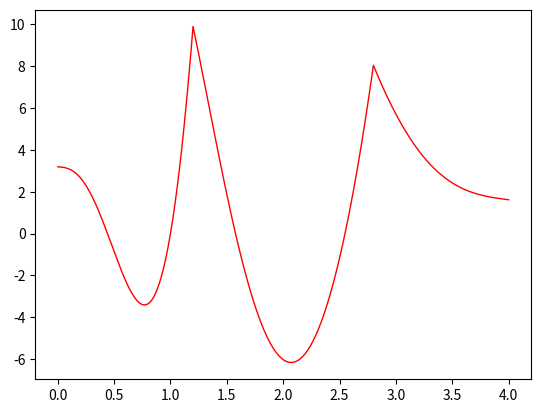

This chart was generated by the following Python code:
#!/usr/bin/python3
# -*- coding: utf-8 -*-
# @Time    : 2021/12/8 下午5:38
# [redacted]
# [redacted]
# @File    : piecewiseBezierSpline.py
# @Software: PyCharm

"""
Generation of the piecewise bezier spline.
"""

import numpy as np
import matplotlib.pyplot as plt

class Point3f:
    def __init__(self, s, d, t):
        self.s_ = s
        self.d_ = d
        self.t_ = t

class BezierPiecewiseCurve:
    def __init__(self, s, d, ref_stamps):
        assert(len(s) == len(d))
        assert((len(ref_stamps) - 1) * 5 + 1 == len(s))
        self.ref_stamps_ = ref_stamps
        self.segment_num_ = len(ref_stamps) - 1
        self.s_coefficients_ = np.zeros((self.segment_num_, 6))
        self.d_coefficients_ = np.zeros((self.segment_num_, 6))
        for i in range(0, self.segment_num_):
            start_influenced_index = i * 5
            self.s_coefficients_[i][0] = s[start_influenced_index]
            self.s_coefficients_[i][1] = s[start_influenced_index + 1]
            self.s_coefficients_[i][2] = s[start_influenced_index + 2]
            self.s_coefficients_[i][3] = s[start_influenced_index + 3]
            self.s_coefficients_[i][4] = s[start_influenced_index + 4]
            self.s_coefficients_[i][5] = s[start_influenced_index + 5]
            self.d_coefficients_[i][0] = d[start_influenced_index]
            self.d_coefficients_[i][1] = d[start_influenced_index + 1]
            self.d_coefficients_[i][2] = d[start_influenced_index + 2]
            self.d_coefficients_[i][3] = d[start_influenced_index + 3]
            self.d_coefficients_[i][4] = d[start_influenced_index + 4]
            self.d_coefficients_[i][5] = d[start_influenced_index + 5]

    def generateTraj(self, sample_gap=0.01):
        traj = []
        for segment_index in range(self.segment_num_):
            time_span = self.ref_stamps_[segment_index + 1] - self.ref_stamps_[segment_index]
            sample_num = int(time_span / sample_gap)
            if segment_index == self.segment_num_ - 1:
                segment_seeds = np.linspace(0.0, 1.0, sample_num, endpoint=True)
            else:
                segment_seeds = np.linspace(0.0, 1.0, sample_num, endpoint=False)

            for current_seed in segment_seeds:
                time_stamp = self.ref_stamps_[segment_index] + (time_span * current_seed)
                traj.append(self.generatePoint(segment_index, current_seed, time_stamp))
        return traj


    def generatePoint(self, segment_index, remain, time_stamp):
        s_value = self.s_coefficients_[segment_index][0] * pow(1.0 - remain, 5) + 5.0 * self.s_coefficients_[segment_index][1] * remain * pow(1.0 - remain, 4) + 10.0 * self.s_coefficients_[segment_index][2] * pow(remain, 2) * pow(1.0 - remain, 3) + 10.0 * self.s_coefficients_[segment_index][3] * pow(remain, 3) * pow(1.0 - remain, 2) + 5.0 * self.s_coefficients_[segment_index][4] * pow(remain, 4) * (1.0 - remain) + self.s_coefficients_[segment_index][5] * pow(remain, 5)
        d_value = self.d_coefficients_[segment_index][0] * pow(1.0 - remain, 5) + 5.0 * self.d_coefficients_[segment_index][1] * remain * pow(1.0 - remain, 4) + 10.0 * self.d_coefficients_[segment_index][2] * pow(remain, 2) * pow(1.0 - remain, 3) + 10.0 * self.d_coefficients_[segment_index][3] * pow(remain, 3) * pow(1.0 - remain, 2) + 5.0 * self.d_coefficients_[segment_index][4] * pow(remain, 4) * (1.0 - remain) + self.d_coefficients_[segment_index][5] * pow(remain, 5)

        return Point3f(s_value, d_value, time_stamp)

if __name__ == '__main__':
    s = [-0.000075, 2.397838, 4.795751, 10.168802, 5.729700, 13.999925, 21.639526, 30.999925, 30.999925, 15.799338, 30.999925, 42.849428, 55.147995, 35.175672, 37.570232, 39.964353]
    d = [3.192407, 3.092339, 2.992272, -9.900000, -6.187500, 9.900000, 1.650000, -9.900000, -9.900000, -4.233759, 8.046125, 4.870806, 2.769850, 1.944588, 1.782969, 1.615077]
    t = [0.000000, 1.200000, 2.800000, 4.000000]

    bezier_piecewise_curve = BezierPiecewiseCurve(s, d, t)
    points = bezier_piecewise_curve.generateTraj()
    interpolated_s, interpolated_d, interpolated_t = [], [], []
    for point in points:
        interpolated_s.append(point.s_)
        interpolated_d.append(point.d_)
        interpolated_t.append(point.t_)

    plt.figure(0)
    plt.plot(interpolated_t, interpolated_d, c='r', linewidth=1.0)
    plt.show()

